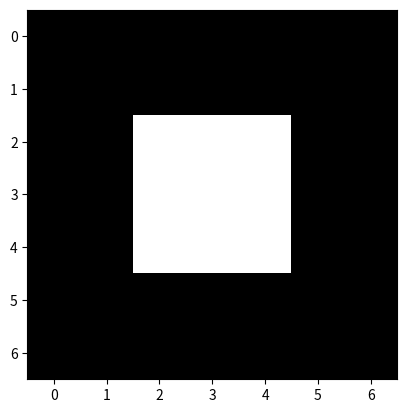

Here is the Python script that generated this plot: (Note: this script raises an exception after producing the figure.)
import numpy as np
import matplotlib.pyplot as plt

image = np.array([[0, 0, 0, 0, 0, 0, 0],
                  [0, 0, 0, 0, 0, 0, 0],
                  [0, 0, 1, 1, 1, 0, 0],
                  [0, 0, 1, 1, 1, 0, 0],
                  [0, 0, 1, 1, 1, 0, 0],
                  [0, 0, 0, 0, 0, 0, 0],
                  [0, 0, 0, 0, 0, 0, 0]], dtype=np.uint8)
plt.imshow(image, cmap="gray")

from skimage import img_as_float
def imshow_all(*images, titles=None):
    images = [img_as_float(img) for img in images]

    if titles is None:
        titles = [''] * len(images)
    vmin = min(map(np.min, images))
    vmax = max(map(np.max, images))
    ncols = len(images)
    height = 5
    width = height * len(images)
    fig, axes = plt.subplots(nrows=1, ncols=ncols,
                             figsize=(width, height))
    for ax, img, label in zip(axes.ravel(), images, titles):
        ax.imshow(img, vmin=vmin, vmax=vmax)
        ax.set_title(label)

from skimage import morphology
sq = morphology.square(width=3)
dia = morphology.diamond(radius=1)
disk = morphology.disk(radius=1)

print("square")
print(sq)
print("diamond")
print(dia)
print("disk")
print(disk)

disk = morphology.disk(radius=30)
imshow_all(sq, dia, disk)

from mpl_toolkits.mplot3d import Axes3D

from skimage.morphology import (square, rectangle, diamond, disk, cube,
                                octahedron, ball, octagon, star)

# Generate 2D and 3D structuring elements.
struc_2d = {
    "square(15)": square(15),
    "rectangle(15, 10)": rectangle(15, 10),
    "diamond(7)": diamond(7),
    "disk(7)": disk(7),
    "octagon(7, 4)": octagon(7, 4),
    "star(5)": star(5)
}

struc_3d = {
    "cube(11)": cube(11),
    "octahedron(5)": octahedron(5),
    "ball(5)": ball(5)
}

# Visualize the elements.
fig = plt.figure(figsize=(8, 8))

idx = 1
for title, struc in struc_2d.items():
    ax = fig.add_subplot(3, 3, idx)
    ax.imshow(struc, cmap="Paired", vmin=0, vmax=12)
    for i in range(struc.shape[0]):
        for j in range(struc.shape[1]):
            ax.text(j, i, struc[i, j], ha="center", va="center", color="w")
    ax.set_axis_off()
    ax.set_title(title)
    idx += 1

for title, struc in struc_3d.items():
    ax = fig.add_subplot(3, 3, idx, projection=Axes3D.name)
    ax.voxels(struc)
    ax.set_title(title)
    idx += 1

fig.tight_layout()
plt.show()

image_erosion = morphology.erosion(image, sq)
_, axs = plt.subplots(ncols=2, figsize=(8, 14))
axs[0].imshow(image, cmap="gray")
_ = axs[1].imshow(image_erosion, cmap="gray")

image_dilation = morphology.dilation(image, sq)
_, axs = plt.subplots(ncols=2, figsize=(8, 14))
axs[0].imshow(image, cmap="gray")
_ = axs[1].imshow(image_dilation, cmap="gray")

image_dilation = morphology.dilation(image, dia)
_, axs = plt.subplots(ncols=2, figsize=(8, 14))
axs[0].imshow(image, cmap="gray")
_ = axs[1].imshow(image_dilation, cmap="gray")

image = np.array([[0, 0, 0, 0, 0, 0, 0, 0, 0, 0],
                  [0, 0, 0, 0, 0, 0, 0, 0, 0, 0],
                  [0, 0, 1, 1, 1, 1, 1, 1, 0, 0],
                  [0, 0, 1, 1, 1, 1, 1, 1, 0, 0],
                  [0, 0, 1, 1, 1, 1, 1, 1, 0, 0],
                  [0, 0, 1, 1, 1, 0, 0, 1, 0, 0],
                  [0, 0, 1, 1, 1, 0, 0, 1, 0, 0],
                  [0, 0, 1, 1, 1, 0, 0, 1, 0, 0],
                  [0, 0, 1, 1, 1, 1, 1, 1, 0, 0],
                  [0, 0, 1, 1, 1, 1, 1, 1, 0, 0],
                  [0, 0, 1, 1, 1, 1, 1, 1, 0, 0],
                  [0, 0, 0, 0, 0, 0, 0, 0, 0, 0],
                  [0, 0, 0, 0, 0, 0, 0, 0, 0, 0]], np.uint8)
_ = plt.imshow(image, cmap="gray")

image_opening = morphology.opening(image, sq)  # erosion -> dilation
_, axs = plt.subplots(ncols=2, figsize=(8, 14))
axs[0].imshow(image, cmap="gray")
_ = axs[1].imshow(image_opening, cmap="gray")

image_closing = morphology.closing(image, sq)  # dilation -> erosion
_, axs = plt.subplots(ncols=2, figsize=(8, 14))
axs[0].imshow(image, cmap="gray")
_ = axs[1].imshow(image_closing, cmap="gray")

from skimage import data, color

hub = color.rgb2gray(data.hubble_deep_field()[350:450, 90:190])
_ = plt.imshow(hub, cmap="gray")

